Dataset: CODEBRIM (GitHub, wilson-repo/vlp-module). Classes: background, defects.

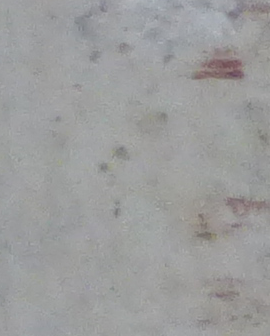
Label: background

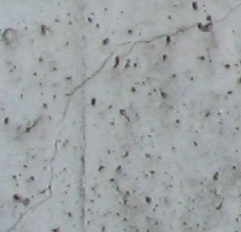
Label: defects

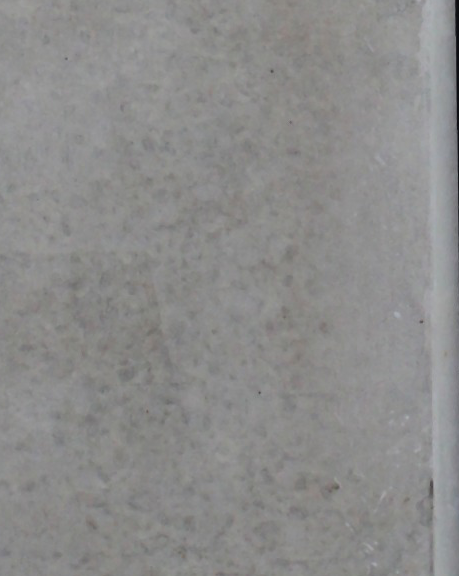
Label: background

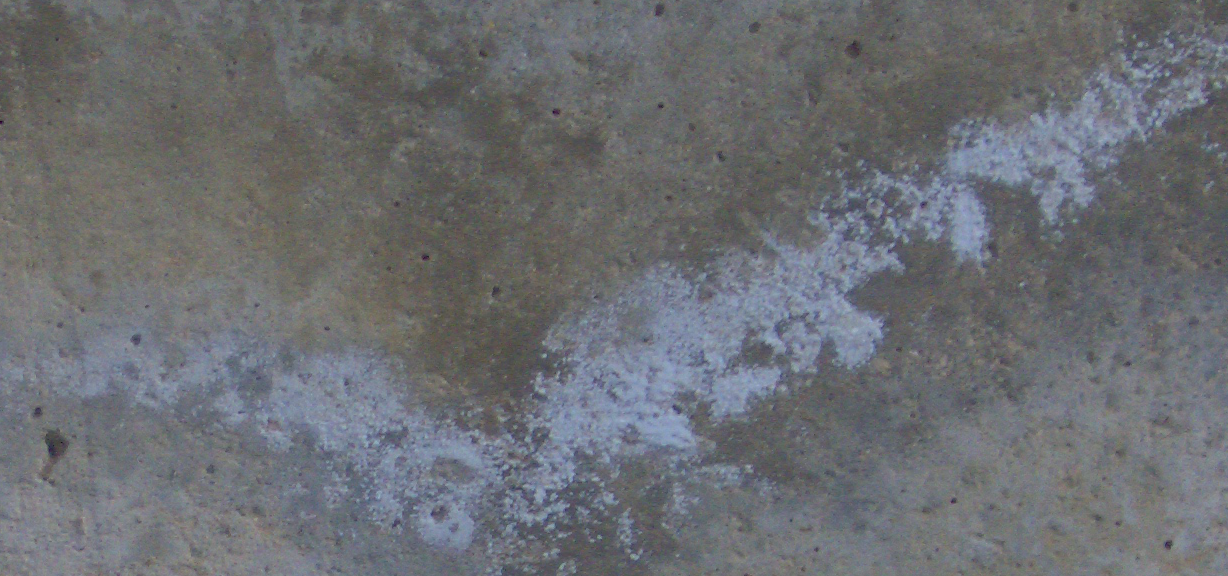
Label: defects

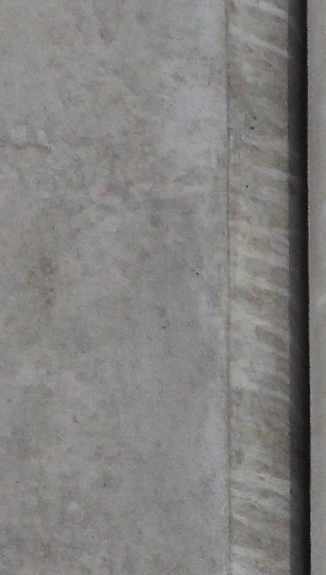
Label: background

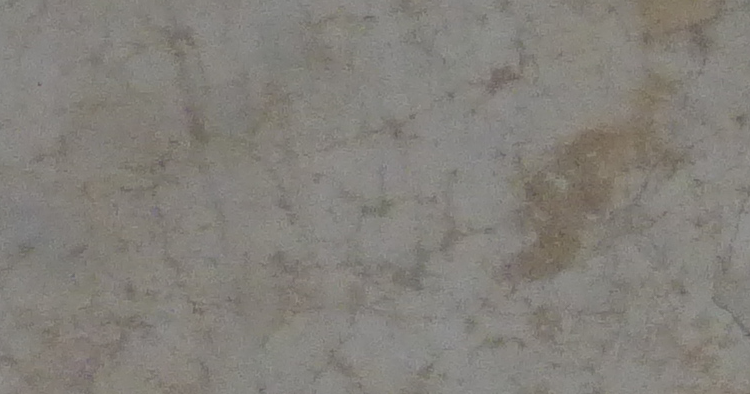
Label: background
